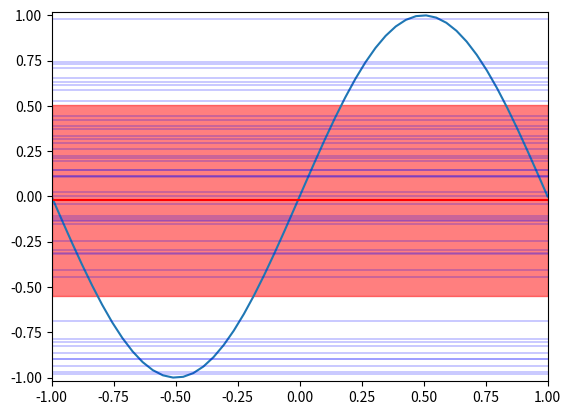
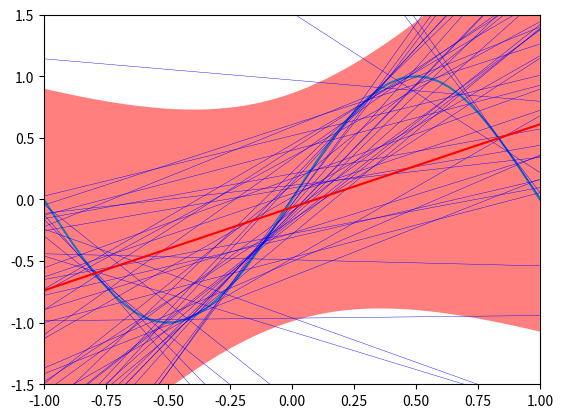

The script that saved these images, in order:
import numpy as np
import random
import matplotlib.pyplot as plt
from matplotlib import animation

class BiasVarDecomp():
    def __init__(self, iters=50):
        self.iters = iters

        self.x = np.linspace(-1, 1)
        self.target = np.sin(np.pi * self.x)

        self.sampleX = [np.array((random.uniform(-1, 1), random.uniform(-1, 1))) for _ in range(0, iters)]
        self.sampleT = [np.sin(np.pi * self.sampleX[i]) for i in range(0, iters)]

    def bias(self, avgH):
        '''

        :param avgH: array of average hypothesis over all X
        :return:
        '''
        return np.average([(avgH[i] - self.target[i]) ** 2 for i in range(0, len(self.x))])

    def var(self, hypoths):
        vars = [np.var(hypoths[i]) for i in range(0, len(self.x))]
        return np.average(vars), vars

    def plot_target(self):
        self.ax.plot(self.x, self.target)

    def plot_simple(self):
        self.fig, self.ax = plt.subplots()
        self.ax.set_xlim((-1, 1))
        self.ax.set_ylim((-1.02, 1.02))

        self.plot_target()

        hypoths = []
        for i in range(0, self.iters):
            # The simple learning algorithm
            avg = (self.sampleT[i][1] - self.sampleT[i][0]) / 2

            hypoths.append(avg)
            # Plots each final hypoth.
            self.ax.plot(self.x, avg * np.ones(len(self.x)), "b", linewidth=0.3)

        # Plot the average final hypoth.
        average = np.average(hypoths) * np.ones(len(self.x))
        self.ax.plot(self.x, average, "r", linewidth=1.5)

        bias = self.bias(average)
        var, vari = self.var([[hypoths[j] for j in range(0, self.iters)] for _ in range(0, len(self.x))])
        self.ax.axhspan(average[0] - np.sqrt(var), average[0] + np.sqrt(var), alpha=0.5, color="red")

        print("Bias Simple: ", bias)
        print("Variance Simple: ", var)
        print("Average out-of-sample error: ", bias + var)

    def plot_complex(self):
        self.fig, self.ax = plt.subplots()
        self.ax.set_xlim((-1, 1))
        self.ax.set_ylim((-1.5, 1.5))

        self.plot_target()

        hypoths = []
        for i in range(0, self.iters):
            x1, x2 = self.sampleX[i]
            y1, y2 = self.sampleT[i]
            y = ( (y2 - y1) / (x2 - x1) ) * (self.x - x1) + y1

            hypoths.append(y)
            self.ax.plot(self.x, y, "b", linewidth=0.3)

        average = [np.average(np.transpose(hypoths)[i]) for i in range(0, len(self.x))]
        self.ax.plot(self.x, average, "r", linewidth=1.5)

        bias = self.bias(average)
        var, vari = self.var(np.transpose(hypoths))
        self.ax.fill_between(self.x, average - np.sqrt(vari), average + np.sqrt(vari), facecolor="red", alpha=0.5)

        print("Bias Complex: ", bias)
        print("Variance Complex: ", var)
        print("Average out-of-sample error: ", bias + var)


biasvar = BiasVarDecomp(iters=50)
biasvar.plot_simple()
print()
biasvar.plot_complex()

plt.show()